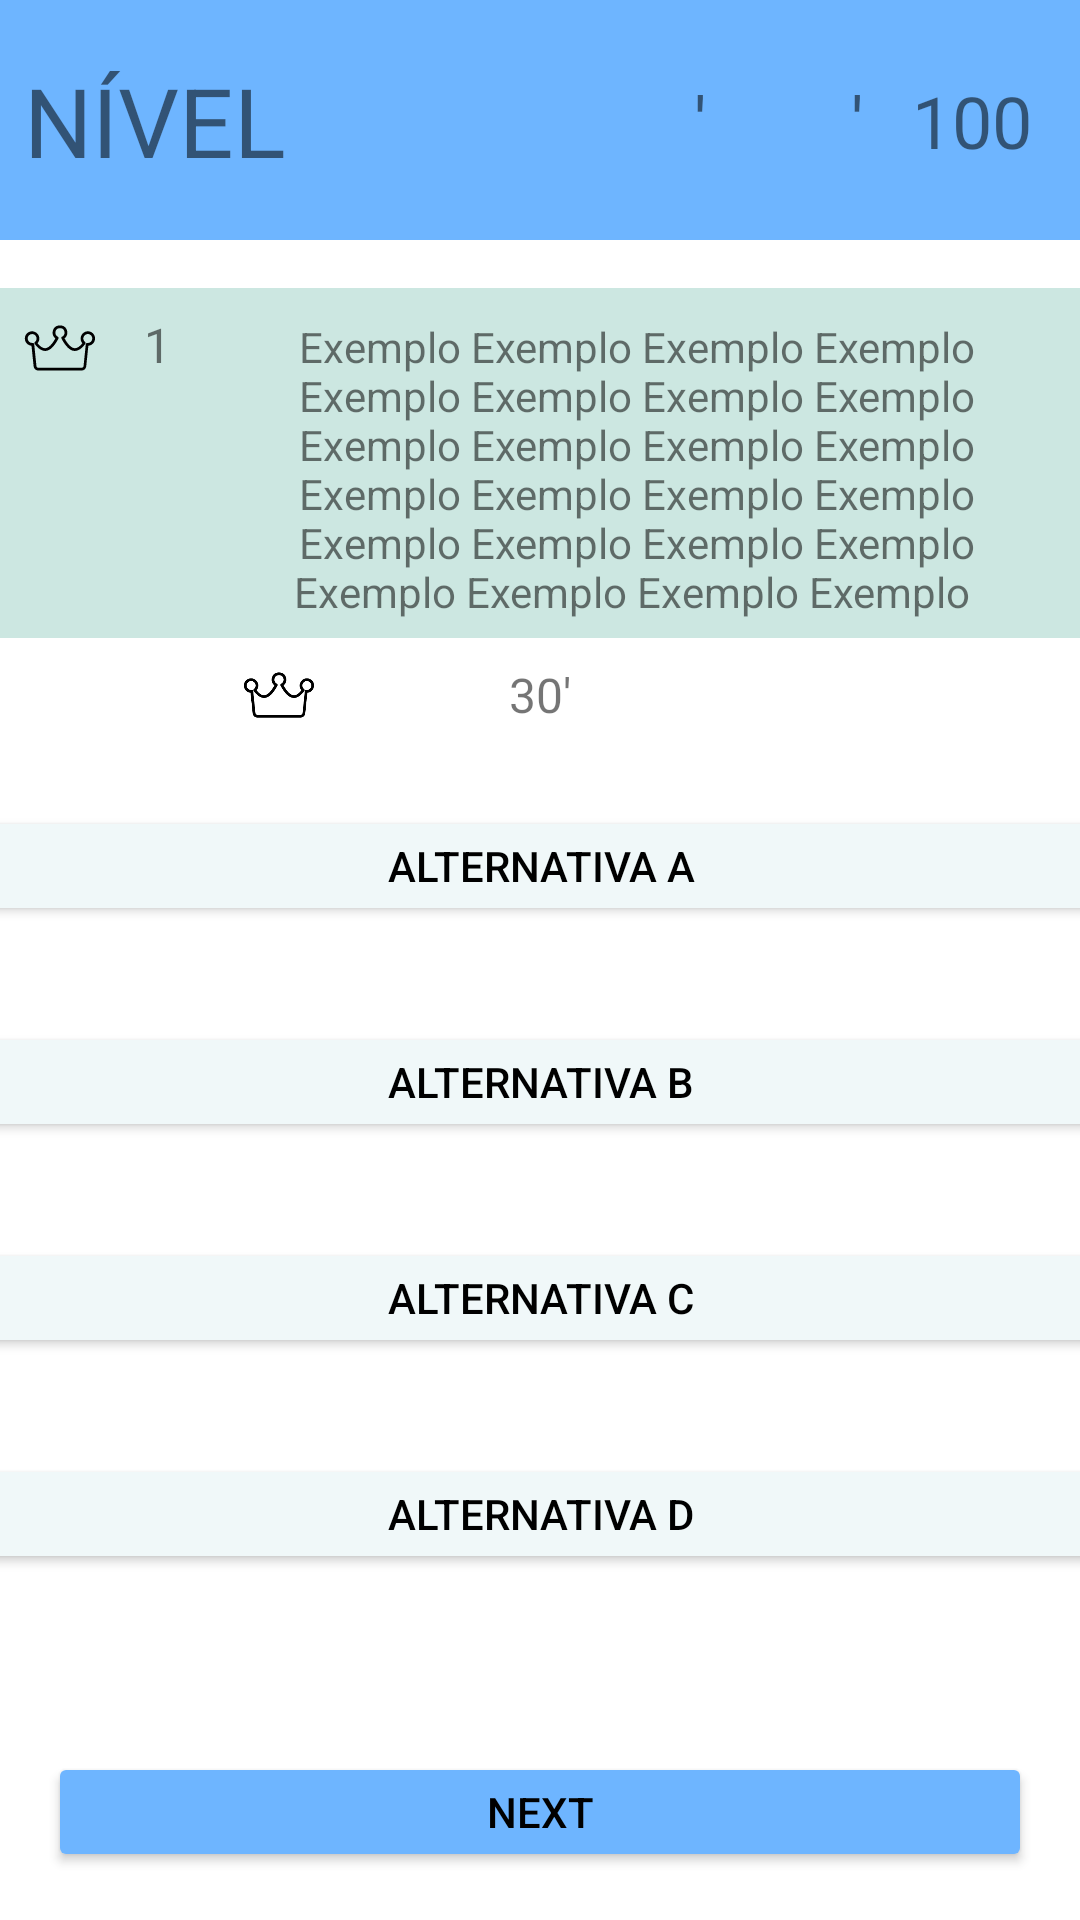

Reconstruct the res/layout file that produces this screen, plus the resources it refers to.
<!-- AndroidManifest.xml: application theme Theme.TesteLoop -->
<!-- res/layout/activity_start.xml -->
<?xml version="1.0" encoding="utf-8"?>
<androidx.constraintlayout.widget.ConstraintLayout
    xmlns:android="http://schemas.android.com/apk/res/android"
    xmlns:app="http://schemas.android.com/apk/res-auto"
    xmlns:tools="http://schemas.android.com/tools"
    android:layout_width="match_parent"
    android:layout_height="match_parent"
    tools:context=".StartActivity">

    <View
        android:id="@+id/nivel"
        android:layout_width="wrap_content"
        android:layout_height="80dp"
        android:background="@color/blue_500"
        app:layout_constraintEnd_toEndOf="parent"
        app:layout_constraintStart_toStartOf="parent"
        app:layout_constraintTop_toTopOf="parent"
        tools:layout_editor_absoluteY="1dp" />


    <TextView
        android:id="@+id/first"
        android:layout_width="wrap_content"
        android:layout_height="wrap_content"
        android:layout_marginStart="8dp"
        android:text="nível"
        android:textAllCaps="true"
        android:textSize="32dp"
        app:layout_constraintBottom_toBottomOf="@id/NivelA"
        app:layout_constraintStart_toStartOf="parent"
        app:layout_constraintTop_toTopOf="@id/NivelA" />

    <ImageView
        android:id="@+id/NivelA"
        android:layout_width="64dp"
        android:layout_height="64dp"
        android:layout_marginStart="8dp"
        android:src="@drawable/ic_lock"
        app:layout_constraintBottom_toBottomOf="@id/nivel"
        app:layout_constraintStart_toEndOf="@id/first"
        app:layout_constraintTop_toTopOf="@id/nivel" />

    <ImageButton
        android:id="@+id/back"
        android:layout_width="wrap_content"
        android:layout_height="wrap_content"
        android:layout_marginEnd="8dp"
        android:background="@color/blue_500"
        android:src="@drawable/ic_lock"
        app:layout_constraintBottom_toBottomOf="@id/nivel"
        app:layout_constraintEnd_toEndOf="parent"
        app:layout_constraintTop_toTopOf="@id/nivel" />

    <TextView
        android:id="@+id/tvResult"
        android:layout_width="wrap_content"
        android:layout_height="wrap_content"
        android:layout_marginEnd="8dp"
        android:text=" 100"
        android:textSize="24dp"
        app:layout_constraintBottom_toBottomOf="@id/back"
        app:layout_constraintEnd_toStartOf="@id/back"
        app:layout_constraintTop_toTopOf="@id/back" />

    <TextView
        android:id="@+id/tvPoints"
        android:layout_width="wrap_content"
        android:layout_height="wrap_content"
        android:text="'        '"
        android:textSize="24dp"
        android:layout_marginEnd="10dp"
        app:layout_constraintBottom_toBottomOf="@id/tvResult"
        app:layout_constraintEnd_toStartOf="@+id/tvResult"
        app:layout_constraintTop_toTopOf="@+id/tvResult" />

    <LinearLayout
        android:id="@+id/questionBody"
        android:layout_width="wrap_content"
        android:layout_height="wrap_content"
        android:layout_margin="16dp"
        android:background="@color/questions"
        app:layout_constraintEnd_toEndOf="parent"
        app:layout_constraintStart_toStartOf="parent"
        app:layout_constraintTop_toBottomOf="@id/nivel">

        <ImageView
            android:layout_width="wrap_content"
            android:layout_height="wrap_content"
            android:layout_margin="8dp"
            android:src="@drawable/ic_crown" />

        <TextView
            android:id="@+id/tvNumberQuestion"
            android:layout_width="wrap_content"
            android:layout_height="wrap_content"
            android:layout_margin="8dp"
            android:text="1"
            android:textSize="16dp" />


        <TextView
            android:id="@+id/tvQuestion"
            android:layout_width="wrap_content"
            android:layout_height="wrap_content"
            android:layout_margin="8dp"
            android:gravity="center_horizontal"
            android:text="Exemplo Exemplo Exemplo Exemplo Exemplo Exemplo
Exemplo Exemplo Exemplo Exemplo Exemplo Exemplo Exemplo Exemplo Exemplo Exemplo
Exemplo Exemplo Exemplo Exemplo Exemplo Exemplo Exemplo Exemplo " />

    </LinearLayout>

    <LinearLayout
        android:id="@+id/alter"
        android:layout_width="409dp"
        android:layout_height="wrap_content"
        android:layout_marginTop="40dp"
        android:orientation="vertical"
        app:layout_constraintEnd_toEndOf="parent"
        app:layout_constraintStart_toStartOf="parent"
        app:layout_constraintTop_toBottomOf="@id/questionBody"
        tools:layout_editor_absoluteX="1dp"
        tools:layout_editor_absoluteY="310dp">

        <Button
            android:id="@+id/alternativaA"
            android:layout_width="match_parent"
            android:layout_height="40dp"
            android:layout_margin="16dp"
            android:backgroundTint="@color/alternativas"
            android:hint="A"
            android:text="Alternativa A"
            android:onClick="answerSelected"
            android:textColor="@color/black" />

        <Button
            android:id="@+id/alternativaB"
            android:layout_width="match_parent"
            android:layout_height="40dp"
            android:layout_margin="16dp"
            android:layout_marginTop="92dp"
            android:backgroundTint="@color/alternativas"
            android:text="Alternativa B"
            android:onClick="answerSelected"
            android:textColor="@color/black" />

        <Button
            android:id="@+id/alternativaC"
            android:layout_width="match_parent"
            android:layout_height="40dp"
            android:layout_margin="16dp"
            android:backgroundTint="@color/alternativas"
            android:text="Alternativa C"
            android:onClick="answerSelected"
            android:textColor="@color/black"/>

        <Button
            android:id="@+id/alternativaD"
            android:layout_width="match_parent"
            android:layout_height="40dp"
            android:layout_margin="16dp"
            android:backgroundTint="@color/alternativas"
            android:text="Alternativa D"
            android:textColor="@color/black"
            android:onClick="answerSelected"
            />
    </LinearLayout>














    <ImageView
        android:id="@+id/crowTime"
        android:layout_width="wrap_content"
        android:layout_height="wrap_content"
        android:layout_marginStart="16dp"
        app:layout_constraintBottom_toBottomOf="@+id/tvTime"
        app:layout_constraintEnd_toStartOf="@+id/tvTime"
        app:layout_constraintStart_toStartOf="parent"
        app:layout_constraintTop_toTopOf="@+id/tvTime"
        app:srcCompat="@drawable/ic_crown" />

    <TextView
        android:id="@+id/tvTime"
        android:layout_width="wrap_content"
        android:layout_height="wrap_content"
        android:layout_margin="8dp"
        android:text="30'"
        android:textSize="16dp"
        app:layout_constraintEnd_toEndOf="parent"
        app:layout_constraintStart_toStartOf="parent"
        app:layout_constraintTop_toBottomOf="@+id/questionBody" />

    <Button
        android:id="@+id/next"
        android:layout_width="match_parent"
        android:layout_height="40dp"
        android:layout_margin="16dp"
        android:backgroundTint="@color/blue_500"
        android:onClick="nextQuestion"
        android:text="Next"
        android:textColor="@color/black"
        android:layout_marginBottom="40dp"
        app:layout_constraintBottom_toBottomOf="parent"
        app:layout_constraintEnd_toEndOf="parent"
        app:layout_constraintStart_toStartOf="parent" />

</androidx.constraintlayout.widget.ConstraintLayout>
<!-- resources referenced by this layout -->
<resources>
  <color name="alternativas">#F0F8F9</color>
  <color name="barra">#20EF06</color>
  <color name="black">#FF000000</color>
  <color name="blue_500">#6EB5FF</color>--&gt;
  <color name="questions">#CCE7E1</color>
  <!-- drawable ic_crown: vector/xml drawable (drawable-v24, 2081 chars, omitted) -->
  <style name="Theme.TesteLoop" parent="Theme.MaterialComponents.DayNight.DarkActionBar">
          
          <item name="colorPrimary">@color/purple_500</item>
          <item name="colorPrimaryVariant">@color/purple_700</item>
          <item name="colorOnPrimary">@color/white</item>
          
          <item name="colorSecondary">@color/teal_200</item>
          <item name="colorSecondaryVariant">@color/teal_700</item>
          <item name="colorOnSecondary">@color/black</item>
          
          <item name="android:statusBarColor" tools:targetApi="l">?attr/colorPrimaryVariant</item>
          
      </style>
  <color name="purple_500">#FF6200EE</color>
  <color name="purple_700">#FF3700B3</color>
  <color name="white">#FFFFFFFF</color>
  <color name="teal_200">#FF03DAC5</color>
  <color name="teal_700">#FF018786</color>
</resources>
